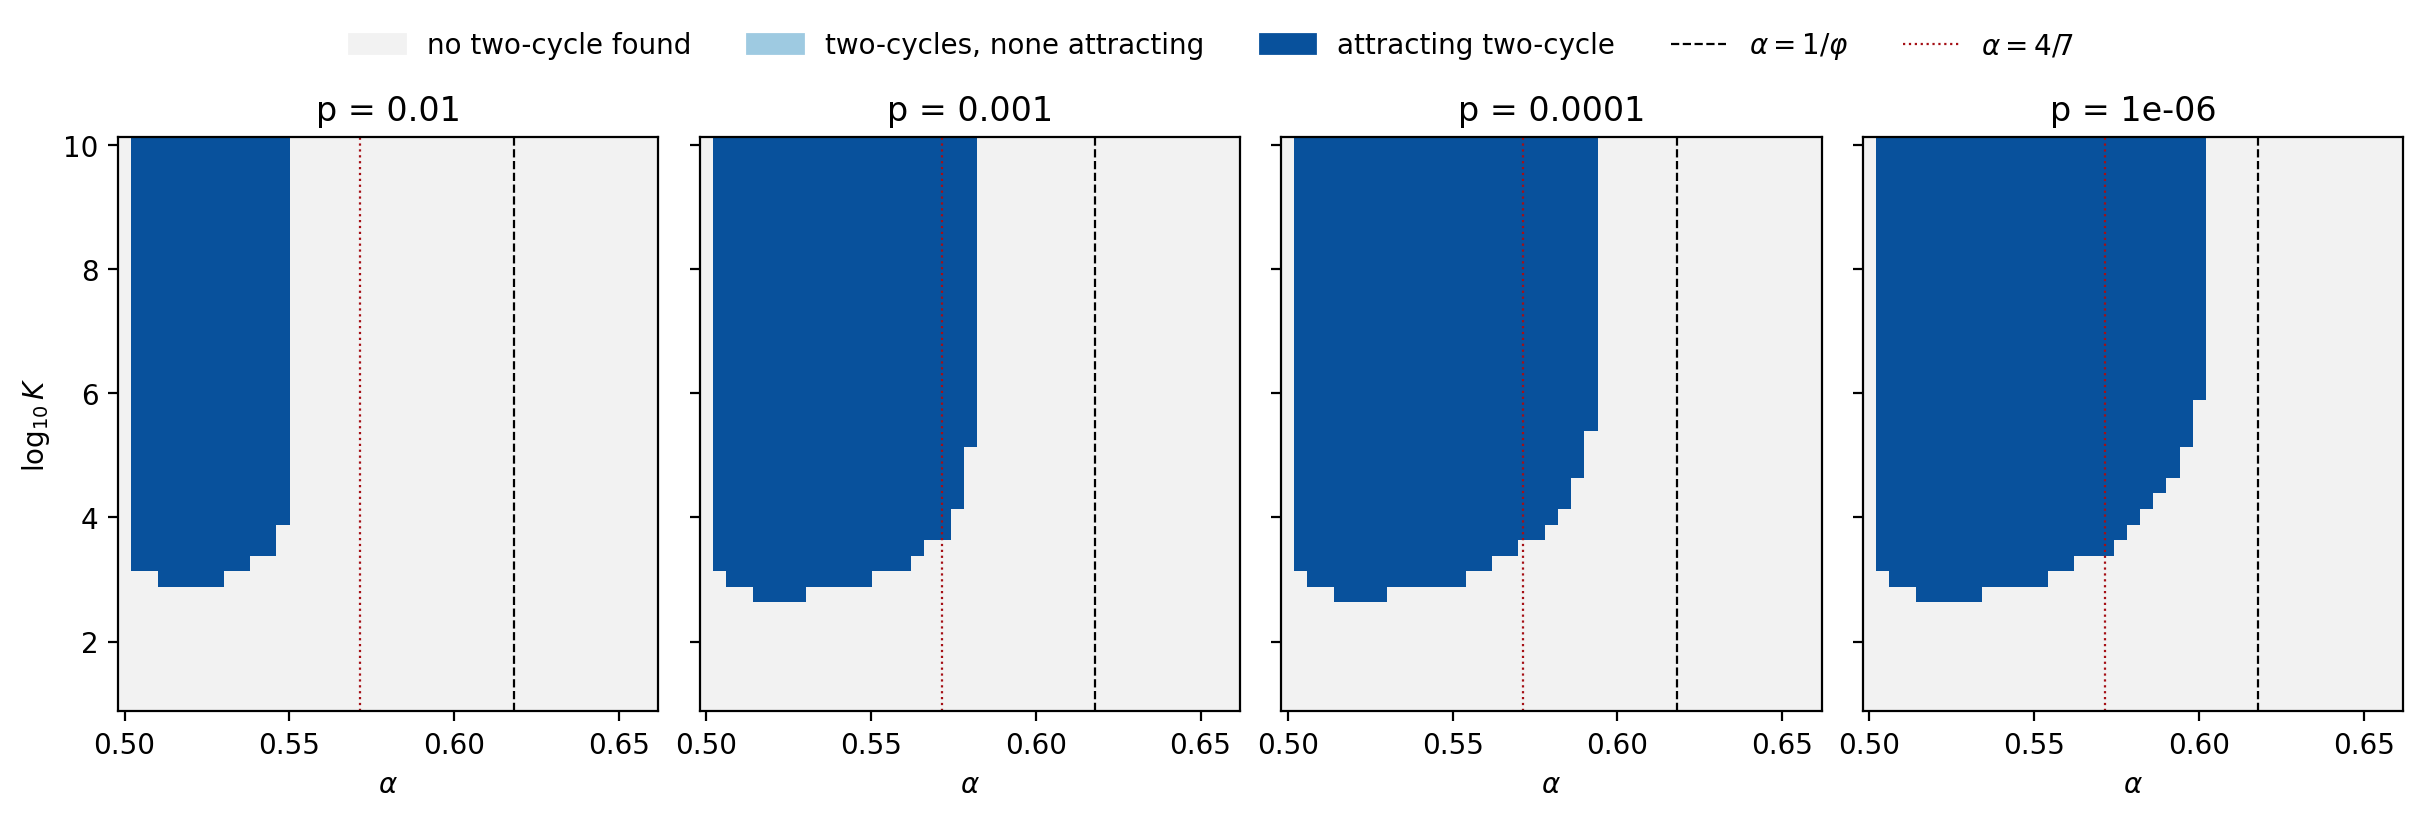

The table this chart was drawn from, first rows:
p, alpha, log10_K, n_two_cycles_found, n_attracting
0.01, 0.5, 1.0, 0, 0
0.01, 0.5, 1.25, 0, 0
0.01, 0.5, 1.5, 0, 0
0.01, 0.5, 1.75, 0, 0
0.01, 0.5, 2.0, 0, 0
0.01, 0.5, 2.25, 0, 0
0.01, 0.5, 2.5, 0, 0
0.01, 0.5, 2.75, 0, 0
0.01, 0.5, 3.0, 0, 0
0.01, 0.5, 3.25, 0, 0
0.01, 0.5, 3.5, 0, 0
0.01, 0.5, 3.75, 0, 0
0.01, 0.5, 4.0, 0, 0
0.01, 0.5, 4.25, 0, 0
0.01, 0.5, 4.5, 0, 0
0.01, 0.5, 4.75, 0, 0
0.01, 0.5, 5.0, 0, 0
0.01, 0.5, 5.25, 0, 0
0.01, 0.5, 5.5, 0, 0
0.01, 0.5, 5.75, 0, 0
0.01, 0.5, 6.0, 0, 0
0.01, 0.5, 6.25, 0, 0
0.01, 0.5, 6.5, 0, 0
0.01, 0.5, 6.75, 0, 0
0.01, 0.5, 7.0, 0, 0
0.01, 0.5, 7.25, 0, 0
0.01, 0.5, 7.5, 0, 0
0.01, 0.5, 7.75, 0, 0
0.01, 0.5, 8.0, 0, 0
0.01, 0.5, 8.25, 0, 0
0.01, 0.5, 8.5, 0, 0
0.01, 0.5, 8.75, 0, 0
0.01, 0.5, 9.0, 0, 0
0.01, 0.5, 9.25, 0, 0
0.01, 0.5, 9.5, 0, 0
0.01, 0.5, 9.75, 0, 0
0.01, 0.5, 10.0, 0, 0
0.01, 0.504, 1.0, 0, 0
0.01, 0.504, 1.25, 0, 0
0.01, 0.504, 1.5, 0, 0
0.01, 0.504, 1.75, 0, 0
0.01, 0.504, 2.0, 0, 0
0.01, 0.504, 2.25, 0, 0
0.01, 0.504, 2.5, 0, 0
0.01, 0.504, 2.75, 0, 0
0.01, 0.504, 3.0, 0, 0
0.01, 0.504, 3.25, 2, 1
0.01, 0.504, 3.5, 2, 1
0.01, 0.504, 3.75, 2, 1
0.01, 0.504, 4.0, 2, 1
0.01, 0.504, 4.25, 2, 1
0.01, 0.504, 4.5, 2, 1
0.01, 0.504, 4.75, 2, 1
0.01, 0.504, 5.0, 2, 1
0.01, 0.504, 5.25, 2, 1
0.01, 0.504, 5.5, 2, 1
0.01, 0.504, 5.75, 2, 1
0.01, 0.504, 6.0, 2, 1
0.01, 0.504, 6.25, 2, 1
0.01, 0.504, 6.5, 2, 1
... 6,008 more rows
